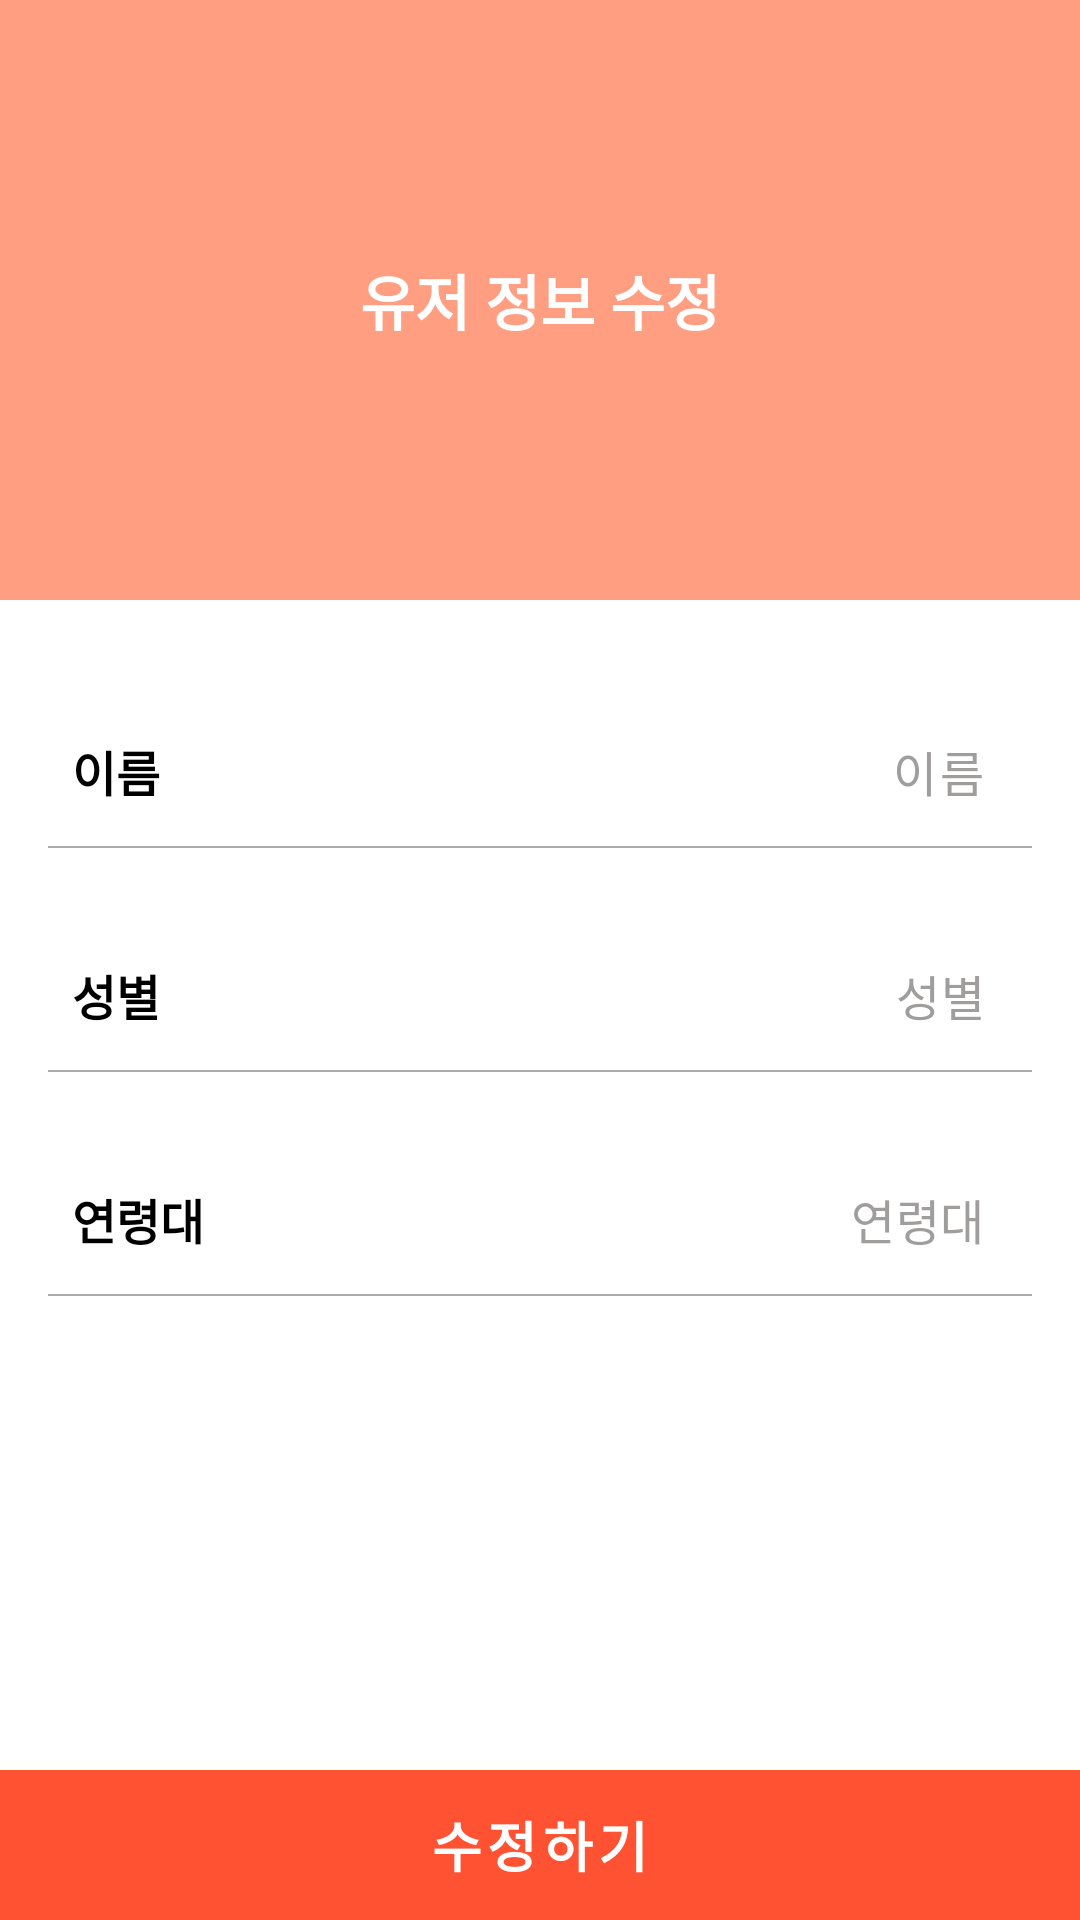

This screen was rendered from an Android layout file. Write that file and the resources it references.
<!-- AndroidManifest.xml: application theme Theme.Medicine -->
<!-- res/layout/activity_modify_user.xml -->
<?xml version="1.0" encoding="utf-8"?>
<androidx.constraintlayout.widget.ConstraintLayout xmlns:android="http://schemas.android.com/apk/res/android"
    xmlns:app="http://schemas.android.com/apk/res-auto"
    xmlns:tools="http://schemas.android.com/tools"
    android:layout_width="match_parent"
    android:layout_height="match_parent"
    android:background="@color/white"
    tools:context=".activitys.AddUserActivity">

    <androidx.constraintlayout.widget.ConstraintLayout
        android:id="@+id/constraintLayout2"
        android:layout_width="match_parent"
        android:layout_height="200dp"
        android:background="@color/color_main_red"
        app:layout_constraintEnd_toEndOf="parent"
        app:layout_constraintStart_toStartOf="parent"
        app:layout_constraintTop_toTopOf="parent">

        <LinearLayout
            android:id="@+id/li_back"
            android:layout_width="50dp"
            android:layout_height="50dp"
            android:gravity="center"
            app:layout_constraintStart_toStartOf="parent"
            app:layout_constraintTop_toTopOf="parent">

            <ImageView
                android:layout_width="25dp"
                android:layout_height="25dp"
                android:src="@drawable/ic_back"
                app:tint="@color/white" />

        </LinearLayout>

        <TextView
            android:layout_width="wrap_content"
            android:layout_height="wrap_content"
            android:text="@string/str_common_04"
            android:textColor="@color/white"
            android:textSize="20dp"
            android:textStyle="bold"
            app:layout_constraintBottom_toBottomOf="parent"
            app:layout_constraintEnd_toEndOf="parent"
            app:layout_constraintStart_toStartOf="parent"
            app:layout_constraintTop_toTopOf="parent" />

    </androidx.constraintlayout.widget.ConstraintLayout>

    <TextView
        android:id="@+id/textView14"
        android:layout_width="wrap_content"
        android:layout_height="wrap_content"
        android:layout_marginStart="24dp"
        android:text="@string/str_name"
        android:textColor="@color/black"
        android:textSize="16dp"
        android:textStyle="bold"
        app:layout_constraintBottom_toBottomOf="@+id/et_name"
        app:layout_constraintStart_toStartOf="parent"
        app:layout_constraintTop_toTopOf="@+id/et_name" />

    <EditText
        android:id="@+id/et_name"
        android:layout_width="0dp"
        android:layout_height="50dp"
        android:layout_marginStart="16dp"
        android:layout_marginTop="32dp"
        android:layout_marginEnd="16dp"
        android:background="@null"
        android:gravity="right|center_vertical"
        android:hint="@string/str_name"
        android:letterSpacing="0.05"
        android:maxLength="10"
        android:maxLines="1"
        android:textSize="16dp"
        android:paddingRight="16dp"
        android:textColor="@color/black"
        android:textColorHint="@color/color_a09d9d"
        app:layout_constraintEnd_toEndOf="parent"
        app:layout_constraintHorizontal_bias="0.0"
        app:layout_constraintStart_toStartOf="parent"
        app:layout_constraintTop_toBottomOf="@+id/constraintLayout2" />

    <View
        android:id="@+id/view2"
        android:layout_width="0dp"
        android:layout_height="0.7dp"
        android:background="@android:color/darker_gray"
        app:layout_constraintEnd_toEndOf="@+id/et_name"
        app:layout_constraintStart_toStartOf="@+id/et_name"
        app:layout_constraintTop_toBottomOf="@+id/et_name" />

    <TextView
        android:id="@+id/textView1"
        android:layout_width="wrap_content"
        android:layout_height="wrap_content"
        android:layout_marginStart="24dp"
        android:text="@string/str_gender"
        android:textColor="@color/black"
        android:textSize="16dp"
        android:textStyle="bold"
        app:layout_constraintBottom_toBottomOf="@+id/tv_gender"
        app:layout_constraintStart_toStartOf="parent"
        app:layout_constraintTop_toTopOf="@+id/tv_gender" />

    <TextView
        android:id="@+id/tv_gender"
        android:layout_width="0dp"
        android:layout_height="50dp"
        android:layout_marginTop="24dp"
        android:paddingRight="16dp"
        android:text="@string/str_gender"
        android:textColor="@color/color_a09d9d"
        android:gravity="right|center_vertical"
        android:letterSpacing="0.01"
        android:textSize="16dp"
        app:layout_constraintEnd_toEndOf="@+id/et_name"
        app:layout_constraintStart_toEndOf="@+id/textView1"
        app:layout_constraintTop_toBottomOf="@+id/view2" />

    <View
        android:id="@+id/view3"
        android:layout_width="0dp"
        android:layout_height="0.7dp"
        android:layout_marginStart="16dp"
        android:layout_marginEnd="16dp"
        android:background="@android:color/darker_gray"
        app:layout_constraintEnd_toEndOf="parent"
        app:layout_constraintStart_toStartOf="parent"
        app:layout_constraintTop_toBottomOf="@+id/tv_gender" />

    <TextView
        android:id="@+id/textView2"
        android:layout_width="wrap_content"
        android:layout_height="wrap_content"
        android:layout_marginStart="24dp"
        android:text="@string/str_age"
        android:textColor="@color/black"
        android:textSize="16dp"
        android:textStyle="bold"
        app:layout_constraintBottom_toBottomOf="@+id/tv_age"
        app:layout_constraintStart_toStartOf="parent"
        app:layout_constraintTop_toTopOf="@+id/tv_age" />

    <TextView
        android:id="@+id/tv_age"
        android:layout_width="0dp"
        android:layout_height="50dp"
        android:layout_marginTop="24dp"
        android:paddingRight="16dp"
        android:text="@string/str_age"
        android:textColor="@color/color_a09d9d"
        android:gravity="right|center_vertical"
        android:letterSpacing="0.01"
        android:textSize="16dp"
        app:layout_constraintEnd_toEndOf="@+id/tv_gender"
        app:layout_constraintStart_toEndOf="@+id/textView2"
        app:layout_constraintTop_toBottomOf="@+id/view3" />

    <View
        android:id="@+id/view4"
        android:layout_width="0dp"
        android:layout_height="0.7dp"
        android:layout_marginStart="16dp"
        android:layout_marginEnd="16dp"
        android:background="@android:color/darker_gray"
        app:layout_constraintEnd_toEndOf="parent"
        app:layout_constraintStart_toStartOf="parent"
        app:layout_constraintTop_toBottomOf="@+id/tv_age" />


    <LinearLayout
        android:id="@+id/li_modify_complete"
        android:layout_width="match_parent"
        android:layout_height="50dp"
        android:background="@color/color_ff5232"
        android:gravity="center"
        app:layout_constraintBottom_toBottomOf="parent"
        app:layout_constraintEnd_toEndOf="parent"
        app:layout_constraintStart_toStartOf="parent">

        <TextView
            android:layout_width="wrap_content"
            android:layout_height="wrap_content"
            android:textSize="18dp"
            android:textColor="@color/white"
            android:textStyle="bold"
            android:letterSpacing="0.1"
            android:text="@string/str_common_03" />

    </LinearLayout>

</androidx.constraintlayout.widget.ConstraintLayout>
<!-- resources referenced by this layout -->
<resources>
  <color name="black">#FF000000</color>
  <color name="color_a09d9d">#A09D9D</color>
  <color name="color_ff5232">#ff5232</color>
  <color name="color_main_red">#ff9e81</color>
  <color name="white">#FFFFFFFF</color>
  <string name="str_age">연령대</string>
  <string name="str_common_03">수정하기</string>
  <string name="str_common_04">유저 정보 수정</string>
  <string name="str_gender">성별</string>
  <string name="str_name">이름</string>
  <style name="Theme.Medicine" parent="Theme.MaterialComponents.DayNight.NoActionBar">
          
          <item name="colorPrimary">@color/black</item>
          <item name="colorPrimaryVariant">@color/black</item>
          
          
          
          
          
          
          <item name="android:statusBarColor" tools:targetApi="l">@color/black</item>
          <item name="bottomSheetDialogTheme">@style/CustomBottomSheetDialog</item>
  
          
      </style>
  <style name="CustomBottomSheetDialog" parent="@style/ThemeOverlay.MaterialComponents.BottomSheetDialog">
          <item name="bottomSheetStyle">@style/CustomBottomSheet</item>
      </style>
  <style name="CustomBottomSheet" parent="Widget.MaterialComponents.BottomSheet">
          <item name="shapeAppearanceOverlay">@style/CustomShapeAppearanceBottomSheetDialog</item>
      </style>
  <style name="CustomShapeAppearanceBottomSheetDialog" parent="">
          <item name="cornerFamily">rounded</item>
          <item name="cornerSizeTopRight">24dp</item>
          <item name="cornerSizeTopLeft">24dp</item>
          <item name="cornerSizeBottomRight">0dp</item>
          <item name="cornerSizeBottomLeft">0dp</item>
      </style>
</resources>
